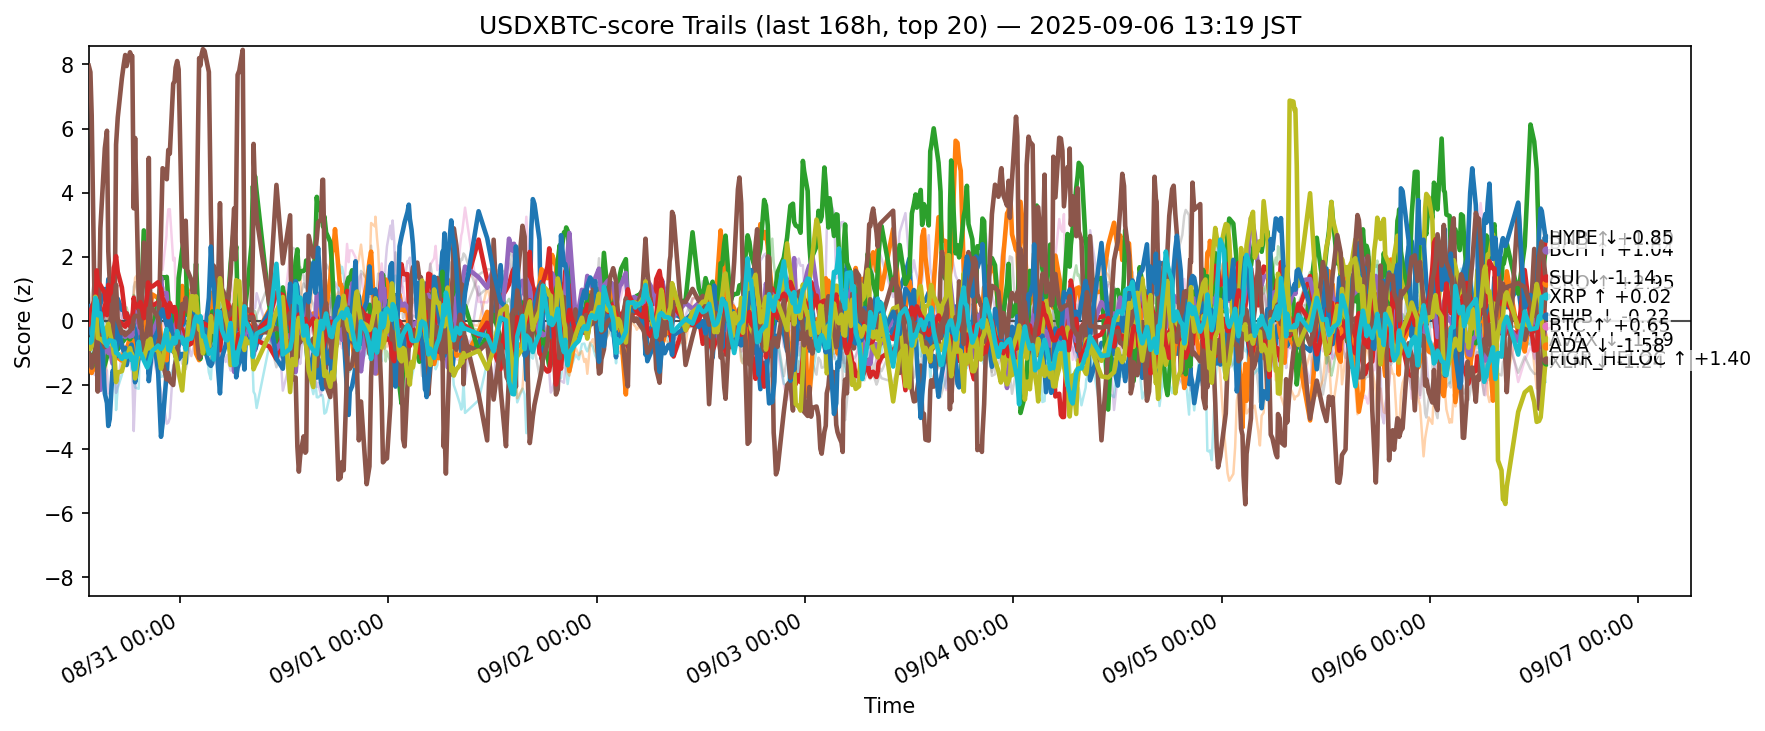

Values plotted in this chart, from the file beside it:
ts, side, symbol, score
2025-08-30 04:30:45.525260+00:00, usdxbtc, ADA, 0.4596
2025-08-30 04:30:45.525260+00:00, usdxbtc, AVAX, -1.467
2025-08-30 04:30:45.525260+00:00, usdxbtc, BCH, -1.082
2025-08-30 04:30:45.525260+00:00, usdxbtc, BNB, 0.2499
2025-08-30 04:30:45.525260+00:00, usdxbtc, BTC, -0.08256
2025-08-30 04:30:45.525260+00:00, usdxbtc, CRO, 7.959
2025-08-30 04:30:45.525260+00:00, usdxbtc, DOGE, -0.2391
2025-08-30 04:30:45.525260+00:00, usdxbtc, DOT, -0.7463
2025-08-30 04:30:45.525260+00:00, usdxbtc, ETH, -0.283
2025-08-30 04:30:45.525260+00:00, usdxbtc, HBAR, -0.7976
2025-08-30 04:30:45.525260+00:00, usdxbtc, HYPE, -0.08098
2025-08-30 04:30:45.525260+00:00, usdxbtc, LINK, -0.6196
2025-08-30 04:30:45.525260+00:00, usdxbtc, LTC, -0.2462
2025-08-30 04:30:45.525260+00:00, usdxbtc, SHIB, -0.1046
2025-08-30 04:30:45.525260+00:00, usdxbtc, SOL, -1.056
2025-08-30 04:30:45.525260+00:00, usdxbtc, SUI, -0.9771
2025-08-30 04:30:45.525260+00:00, usdxbtc, TON, -0.02007
2025-08-30 04:30:45.525260+00:00, usdxbtc, TRX, 0.195
2025-08-30 04:30:45.525260+00:00, usdxbtc, XLM, -0.7407
2025-08-30 04:30:45.525260+00:00, usdxbtc, XRP, -0.6089
2025-08-30 04:41:54.380373+00:00, usdxbtc, ADA, 0.1227
2025-08-30 04:41:54.380373+00:00, usdxbtc, AVAX, -1.485
2025-08-30 04:41:54.380373+00:00, usdxbtc, BCH, -1.064
2025-08-30 04:41:54.380373+00:00, usdxbtc, BNB, 0.2756
2025-08-30 04:41:54.380373+00:00, usdxbtc, BTC, -0.02275
2025-08-30 04:41:54.380373+00:00, usdxbtc, CRO, 7.759
2025-08-30 04:41:54.380373+00:00, usdxbtc, DOGE, -0.1947
2025-08-30 04:41:54.380373+00:00, usdxbtc, DOT, -0.8085
2025-08-30 04:41:54.380373+00:00, usdxbtc, ETH, -0.1752
2025-08-30 04:41:54.380373+00:00, usdxbtc, HBAR, -0.8822
2025-08-30 04:41:54.380373+00:00, usdxbtc, HYPE, -0.05066
2025-08-30 04:41:54.380373+00:00, usdxbtc, LINK, -0.2852
2025-08-30 04:41:54.380373+00:00, usdxbtc, LTC, -0.1553
2025-08-30 04:41:54.380373+00:00, usdxbtc, SHIB, 0.02935
2025-08-30 04:41:54.380373+00:00, usdxbtc, SOL, -1.259
2025-08-30 04:41:54.380373+00:00, usdxbtc, SUI, -1.121
2025-08-30 04:41:54.380373+00:00, usdxbtc, TON, 0.0865
2025-08-30 04:41:54.380373+00:00, usdxbtc, TRX, 0.4743
2025-08-30 04:41:54.380373+00:00, usdxbtc, XLM, -0.8776
2025-08-30 04:41:54.380373+00:00, usdxbtc, XRP, -0.6805
2025-08-30 04:50:47.609671+00:00, usdxbtc, ADA, 0.1278
2025-08-30 04:50:47.609671+00:00, usdxbtc, AVAX, -1.626
2025-08-30 04:50:47.609671+00:00, usdxbtc, BCH, -1.241
2025-08-30 04:50:47.609671+00:00, usdxbtc, BNB, 0.396
2025-08-30 04:50:47.609671+00:00, usdxbtc, BTC, 0.1385
2025-08-30 04:50:47.609671+00:00, usdxbtc, CRO, 6.417
2025-08-30 04:50:47.609671+00:00, usdxbtc, DOGE, -0.06205
2025-08-30 04:50:47.609671+00:00, usdxbtc, DOT, -0.9645
2025-08-30 04:50:47.609671+00:00, usdxbtc, ETH, 0.1699
2025-08-30 04:50:47.609671+00:00, usdxbtc, HBAR, -0.9793
2025-08-30 04:50:47.609671+00:00, usdxbtc, HYPE, -0.4334
2025-08-30 04:50:47.609671+00:00, usdxbtc, LINK, 0.617
2025-08-30 04:50:47.609671+00:00, usdxbtc, LTC, -0.005275
2025-08-30 04:50:47.609671+00:00, usdxbtc, SHIB, 0.3656
2025-08-30 04:50:47.609671+00:00, usdxbtc, SOL, -1.617
2025-08-30 04:50:47.609671+00:00, usdxbtc, SUI, -1.458
2025-08-30 04:50:47.609671+00:00, usdxbtc, TON, 0.2978
2025-08-30 04:50:47.609671+00:00, usdxbtc, TRX, 0.8504
2025-08-30 04:50:47.609671+00:00, usdxbtc, XLM, -0.7834
2025-08-30 04:50:47.609671+00:00, usdxbtc, XRP, -0.6296
... 12,560 more rows
